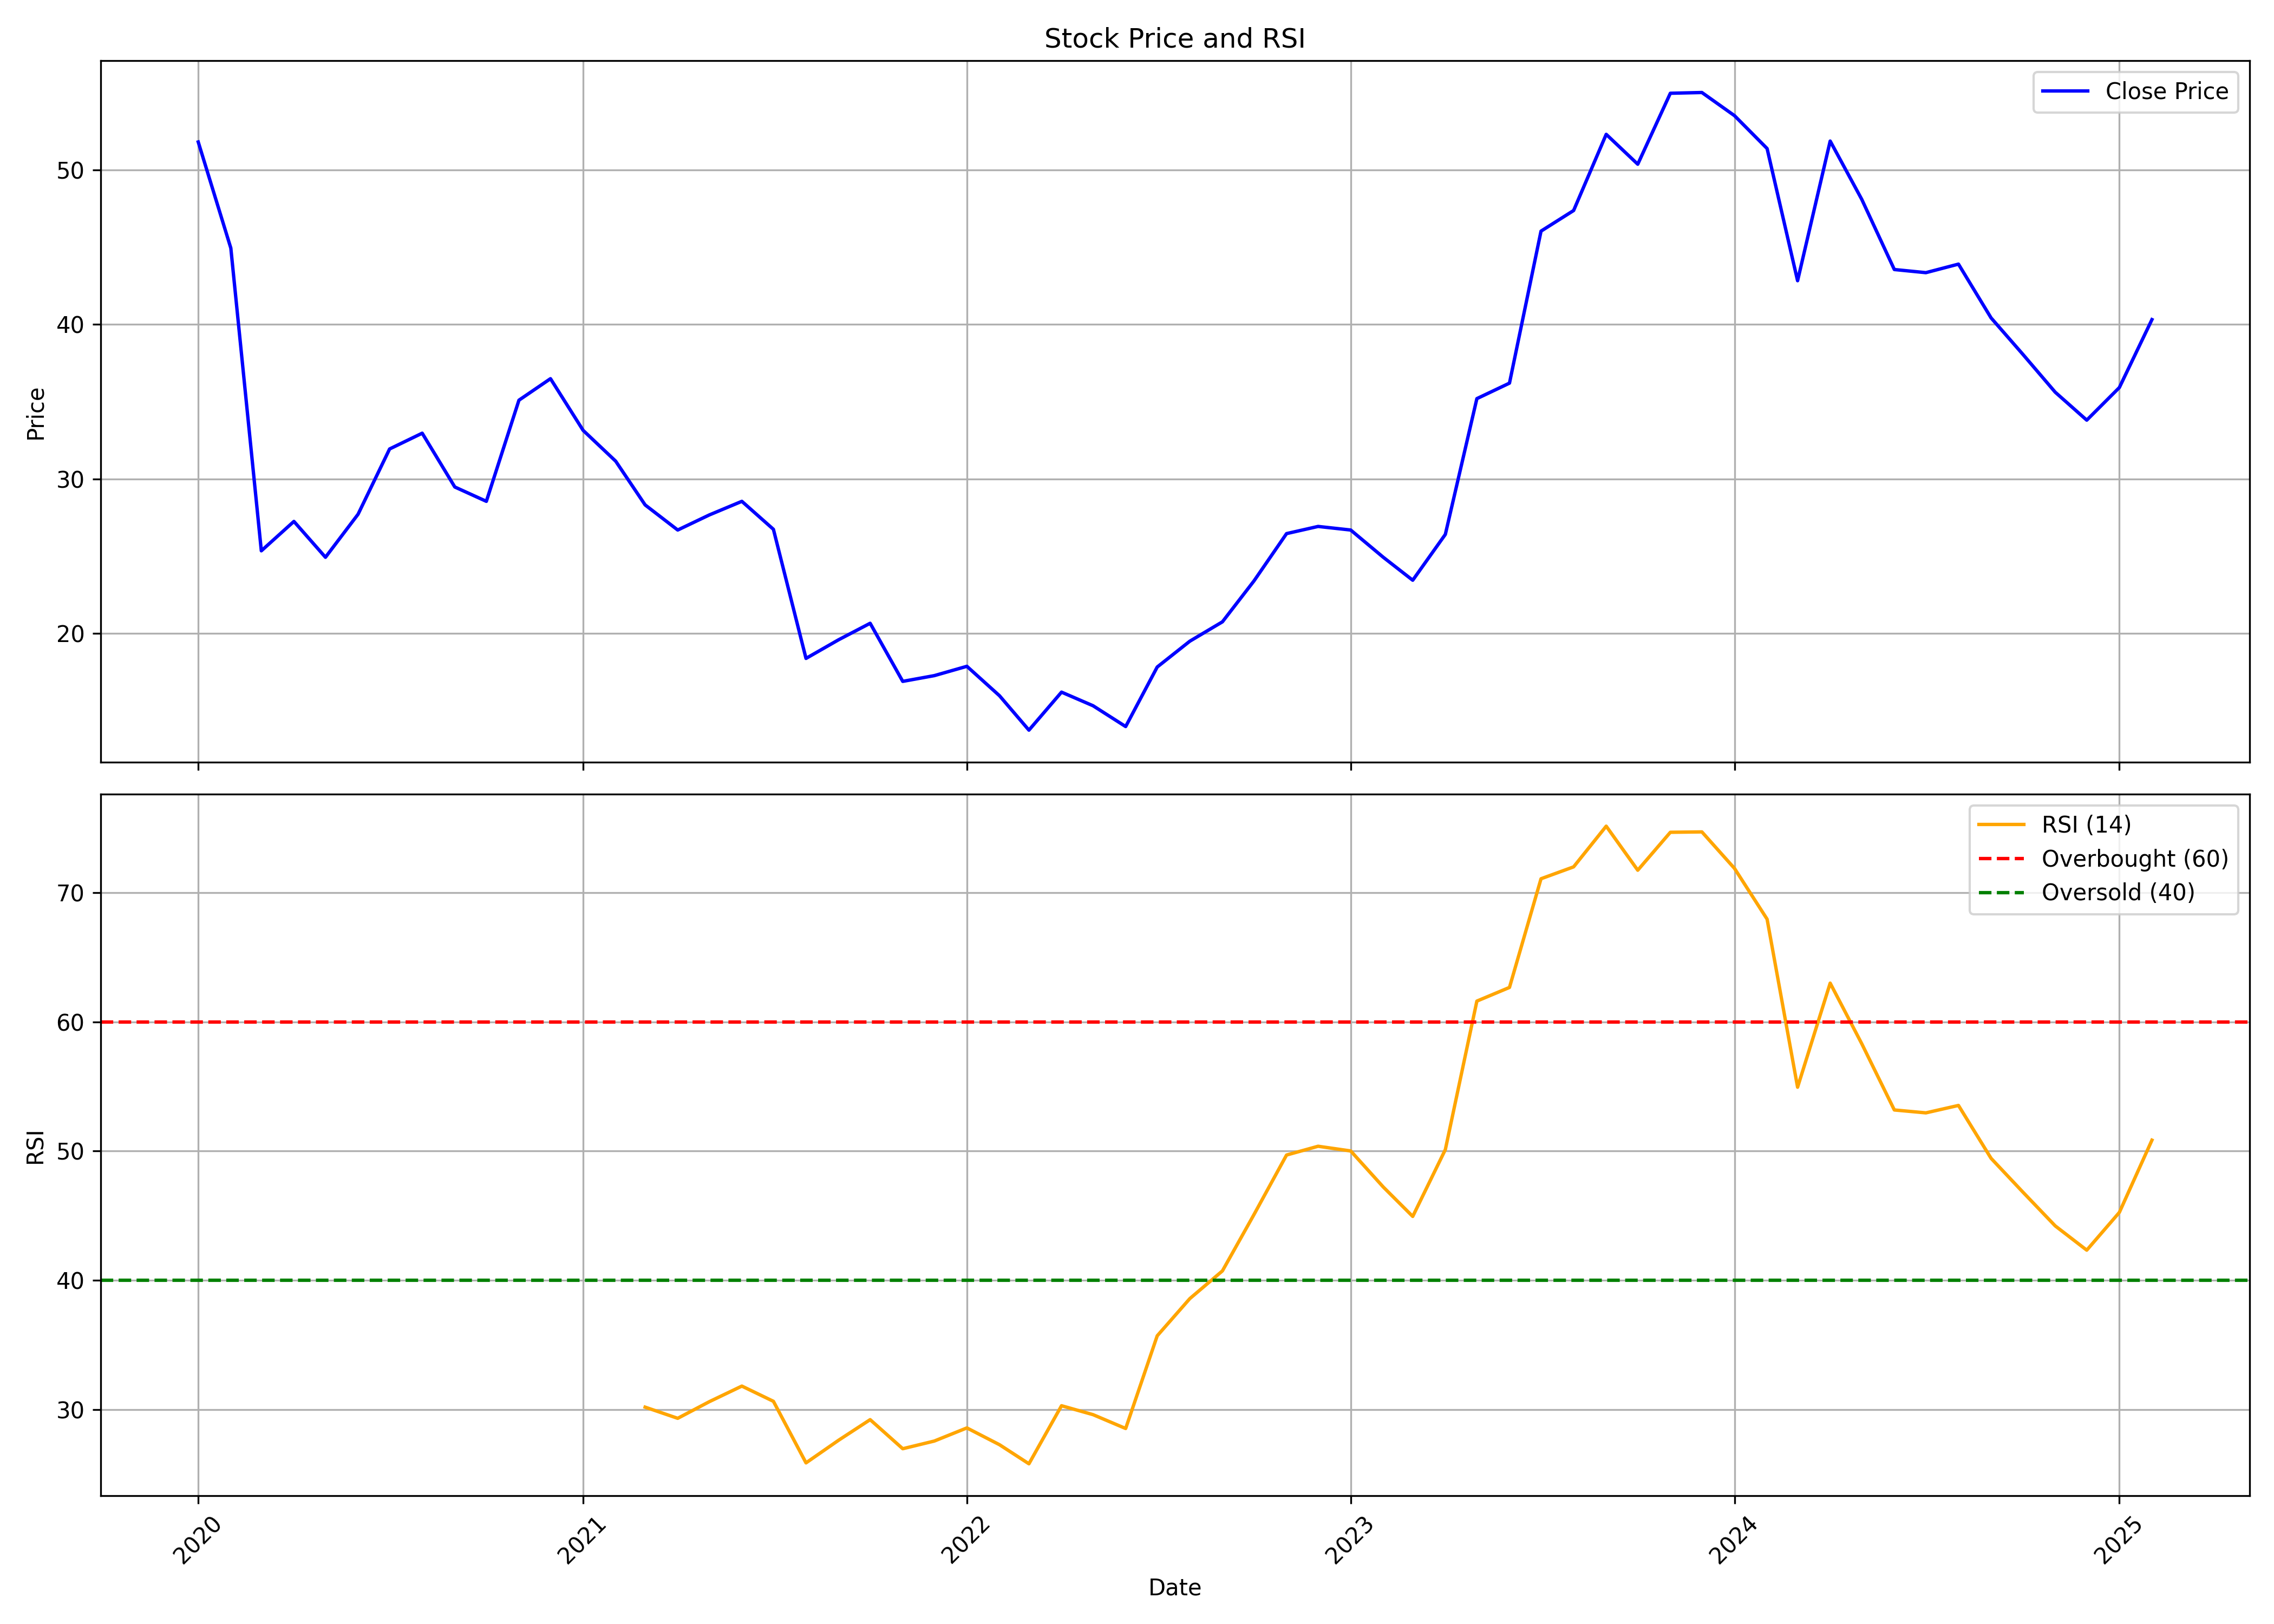

The table this chart was drawn from, first rows:
, date, symbol, open, high, low, close, volume, rsi
0, 2020-01-01, UJJIVANSFB, 50.01, 53.16, 44.9, 51.82, 111572110, 
1, 2020-02-01, UJJIVANSFB, 52, 54.05, 43.64, 44.94, 43248556, 
2, 2020-03-01, UJJIVANSFB, 46.89, 47.27, 21.45, 25.35, 56004784, 
3, 2020-04-01, UJJIVANSFB, 25.35, 31.57, 23.31, 27.25, 29395529, 
4, 2020-05-01, UJJIVANSFB, 27.25, 27.25, 23.77, 24.93, 20406664, 
5, 2020-06-01, UJJIVANSFB, 25.54, 30.18, 25.07, 27.72, 45604886, 
6, 2020-07-01, UJJIVANSFB, 27.81, 40.07, 27.44, 31.94, 82929337, 
7, 2020-08-01, UJJIVANSFB, 30.64, 35.71, 28.79, 32.97, 37503132, 
8, 2020-09-01, UJJIVANSFB, 32.5, 33.34, 28.83, 29.48, 13913520, 
9, 2020-10-01, UJJIVANSFB, 29.72, 31.48, 27.86, 28.55, 11697195, 
10, 2020-11-01, UJJIVANSFB, 28.74, 39.47, 28.28, 35.1, 47343183, 
11, 2020-12-01, UJJIVANSFB, 35.1, 38.72, 31.57, 36.49, 52728355, 
12, 2021-01-01, UJJIVANSFB, 37.14, 41.42, 32.5, 33.15, 59255042, 
13, 2021-02-01, UJJIVANSFB, 33.66, 36.22, 29.95, 31.15, 67371029, 
14, 2021-03-01, UJJIVANSFB, 31.34, 35.61, 27.9, 28.32, 109232712, 30.17
15, 2021-04-01, UJJIVANSFB, 28.6, 29.85, 24.61, 26.7, 64311563, 29.31
16, 2021-05-01, UJJIVANSFB, 26.33, 28.88, 26.05, 27.67, 58869851, 30.59
17, 2021-06-01, UJJIVANSFB, 27.86, 31.94, 27.02, 28.55, 102218092, 31.8
18, 2021-07-01, UJJIVANSFB, 28.55, 31.39, 26.7, 26.74, 154655464, 30.62
19, 2021-08-01, UJJIVANSFB, 26.88, 26.88, 16.53, 18.39, 162460618, 25.86
20, 2021-09-01, UJJIVANSFB, 18.39, 19.97, 17.27, 19.59, 126715608, 27.61
21, 2021-10-01, UJJIVANSFB, 19.69, 22.05, 19.13, 20.66, 96990787, 29.2
22, 2021-11-01, UJJIVANSFB, 20.89, 20.89, 15.79, 16.9, 65775148, 26.95
23, 2021-12-01, UJJIVANSFB, 17.13, 18.39, 16.67, 17.27, 32530195, 27.55
24, 2022-01-01, UJJIVANSFB, 17.27, 20.71, 15.55, 17.88, 84686319, 28.56
25, 2022-02-01, UJJIVANSFB, 18.02, 18.71, 13.05, 15.97, 33571244, 27.26
26, 2022-03-01, UJJIVANSFB, 15.97, 17.18, 13.65, 13.74, 40760013, 25.78
27, 2022-04-01, UJJIVANSFB, 13.74, 17.6, 13.74, 16.2, 50304518, 30.28
28, 2022-05-01, UJJIVANSFB, 16.2, 16.72, 14.39, 15.32, 25803918, 29.59
29, 2022-06-01, UJJIVANSFB, 15.41, 15.79, 12.54, 13.98, 21792025, 28.52
30, 2022-07-01, UJJIVANSFB, 13.98, 18.67, 13.74, 17.83, 61664093, 35.7
31, 2022-08-01, UJJIVANSFB, 18.06, 20.24, 17.69, 19.5, 69007176, 38.58
32, 2022-09-01, UJJIVANSFB, 19.27, 23.96, 19.04, 20.75, 153462306, 40.72
33, 2022-10-01, UJJIVANSFB, 20.71, 24.56, 20.15, 23.4, 103286753, 45.08
34, 2022-11-01, UJJIVANSFB, 23.54, 28.32, 22.8, 26.47, 263414552, 49.7
35, 2022-12-01, UJJIVANSFB, 27.44, 31.11, 23.4, 26.93, 303561528, 50.38
36, 2023-01-01, UJJIVANSFB, 27.12, 29.02, 24.79, 26.7, 250099489, 50.01
37, 2023-02-01, UJJIVANSFB, 27.12, 28.69, 22.98, 24.93, 134154244, 47.22
38, 2023-03-01, UJJIVANSFB, 24.28, 26.09, 21.13, 23.45, 130248646, 44.94
39, 2023-04-01, UJJIVANSFB, 24.12, 27.61, 24.07, 26.41, 111981065, 50.11
40, 2023-05-01, UJJIVANSFB, 26.41, 35.54, 26.41, 35.2, 419849510, 61.62
41, 2023-06-01, UJJIVANSFB, 35.25, 38.07, 33.96, 36.21, 250572190, 62.68
42, 2023-07-01, UJJIVANSFB, 36.49, 46.95, 36.35, 46.05, 354008772, 71.09
43, 2023-08-01, UJJIVANSFB, 47.57, 51.34, 45.59, 47.38, 400922789, 72.01
44, 2023-09-01, UJJIVANSFB, 47.38, 54.78, 45.93, 52.31, 411764518, 75.17
45, 2023-10-01, UJJIVANSFB, 52.31, 59.37, 48.68, 50.38, 665815474, 71.75
46, 2023-11-01, UJJIVANSFB, 50.76, 57.34, 49.8, 54.97, 227299536, 74.69
47, 2023-12-01, UJJIVANSFB, 55.26, 60.92, 52.31, 55.02, 233775811, 74.72
48, 2024-01-01, UJJIVANSFB, 55.02, 59.76, 52.55, 53.52, 215131659, 71.89
49, 2024-02-01, UJJIVANSFB, 53.91, 59.32, 48.39, 51.39, 230172301, 67.96
50, 2024-03-01, UJJIVANSFB, 52.07, 52.12, 41.92, 42.84, 174242645, 54.95
51, 2024-04-01, UJJIVANSFB, 43.71, 54.83, 43.66, 51.88, 231585885, 63.01
52, 2024-05-01, UJJIVANSFB, 51.88, 54.29, 46.41, 48.1, 163119552, 58.32
53, 2024-06-01, UJJIVANSFB, 48.98, 50.28, 38.68, 43.56, 477531949, 53.19
54, 2024-07-01, UJJIVANSFB, 44.29, 44.7, 41.48, 43.36, 372992361, 52.96
55, 2024-08-01, UJJIVANSFB, 45.4, 45.7, 41.0, 43.91, 275874659, 53.54
56, 2024-09-01, UJJIVANSFB, 44.32, 44.9, 39.9, 40.43, 227533772, 49.44
57, 2024-10-01, UJJIVANSFB, 40.64, 41.65, 34.45, 38.09, 246757794, 46.85
58, 2024-11-01, UJJIVANSFB, 38.4, 40.1, 32.01, 35.62, 237545898, 44.21
59, 2024-12-01, UJJIVANSFB, 35.62, 37.0, 33.33, 33.81, 176491383, 42.33
... 2 more rows
